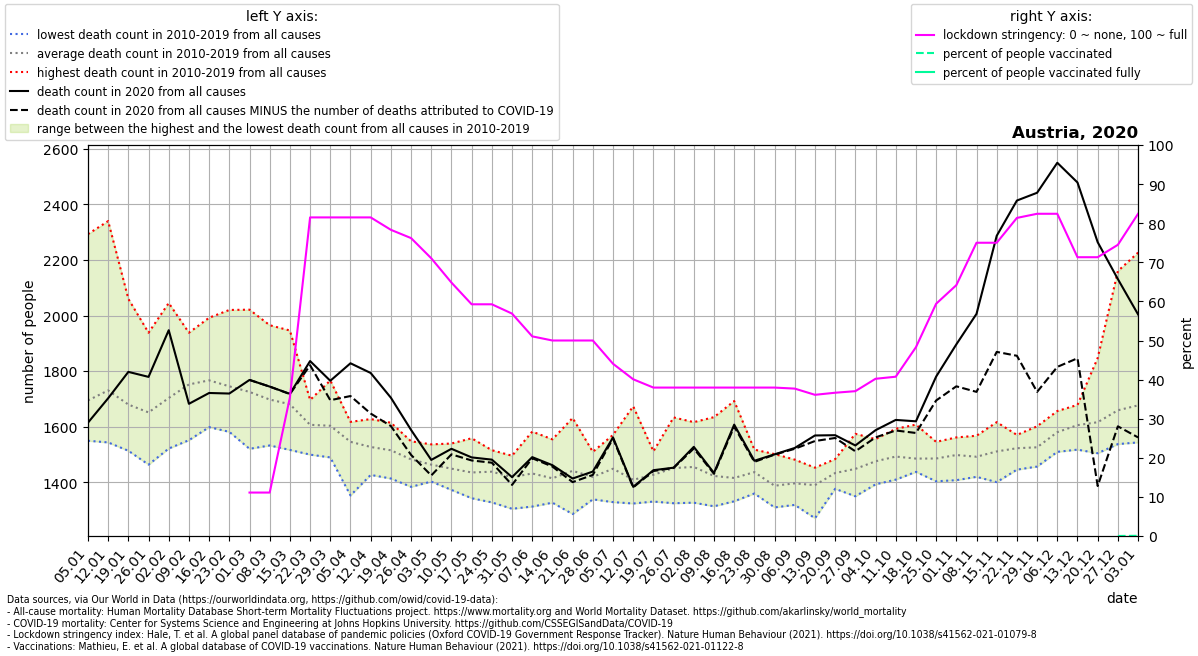

The data file committed next to this chart (first rows):
location, date, time, time_unit, deaths_2010_all_ages, deaths_2011_all_ages, deaths_2012_all_ages, deaths_2013_all_ages, deaths_2014_all_ages, deaths_2015_all_ages, deaths_2016_all_ages, deaths_2017_all_ages, deaths_2018_all_ages, deaths_2019_all_ages, deaths_2020_all_ages, deaths_2021_all_ages, new_deaths, stringency_index, people_vaccinated, people_fully_vaccinated, population, people_vaccinated_percent, people_fully_vaccinated_percent, deaths_min
Austria, 2020-01-05, 1, weekly, 1557, 1579, 1574, 1637, 1549, 1704, 1634, 2293, 1767, 1647, 1614, 1962, , , , , , , , 1549
Austria, 2020-01-12, 2, weekly, 1582, 1671, 1563, 1659, 1543, 1768, 1626, 2340, 1842, 1709, 1702, 1959, , , , , , , , 1543
Austria, 2020-01-19, 3, weekly, 1573, 1513, 1586, 1612, 1578, 1837, 1608, 2060, 1786, 1641, 1797, 2009, , , , , , , , 1513
Austria, 2020-01-26, 4, weekly, 1573, 1560, 1595, 1584, 1463, 1792, 1578, 1938, 1714, 1713, 1779, 1950, , , , , , , , 1463
Austria, 2020-02-02, 5, weekly, 1544, 1521, 1545, 1752, 1574, 1837, 1609, 2045, 1870, 1732, 1947, 1868, , , , , , , , 1521
Austria, 2020-02-09, 6, weekly, 1551, 1598, 1760, 1748, 1677, 1926, 1650, 1874, 1938, 1796, 1682, 1759, , , , , , , , 1551
Austria, 2020-02-16, 7, weekly, 1598, 1622, 1895, 1815, 1671, 1992, 1621, 1750, 1881, 1820, 1721, 1722, , , , , , , , 1598
Austria, 2020-02-23, 8, weekly, 1647, 1586, 1796, 1711, 1600, 2020, 1581, 1807, 1951, 1751, 1719, 1668, , , , , , , , 1581
Austria, 2020-03-01, 9, weekly, 1554, 1520, 1805, 1668, 1623, 1883, 1714, 1696, 2021, 1764, 1768, 1589, 0.0, 11.11, , , 9006400, , , 1520
Austria, 2020-03-08, 10, weekly, 1554, 1597, 1762, 1729, 1564, 1846, 1532, 1614, 1965, 1811, 1744, 1751, 0.0, 11.11, , , 9006400, , , 1532
Austria, 2020-03-15, 11, weekly, 1560, 1588, 1763, 1690, 1647, 1763, 1516, 1542, 1946, 1790, 1718, 1694, 1.0, 35.45, , , 9006400, , , 1516
Austria, 2020-03-22, 12, weekly, 1578, 1555, 1650, 1684, 1607, 1696, 1499, 1535, 1641, 1619, 1836, 1659, 15.0, 81.48, , , 9006400, , , 1499
Austria, 2020-03-29, 13, weekly, 1509, 1497, 1653, 1650, 1492, 1725, 1598, 1489, 1766, 1651, 1765, 1775, 70.0, 81.48, , , 9006400, , , 1489
Austria, 2020-04-05, 14, weekly, 1352, 1463, 1508, 1611, 1590, 1604, 1562, 1537, 1617, 1607, 1828, 1664, 118.0, 81.48, , , 9006400, , , 1352
Austria, 2020-04-12, 15, weekly, 1486, 1426, 1499, 1627, 1497, 1563, 1520, 1532, 1560, 1556, 1793, 1697, 146.0, 81.48, , , 9006400, , , 1426
Austria, 2020-04-19, 16, weekly, 1442, 1482, 1499, 1569, 1538, 1614, 1413, 1475, 1557, 1558, 1704, 1691, 102.0, 78.31, , , 9006400, , , 1413
Austria, 2020-04-26, 17, weekly, 1453, 1482, 1525, 1532, 1476, 1547, 1460, 1440, 1383, 1521, 1588, 1699, 90.0, 76.19, , , 9006400, , , 1383
Austria, 2020-05-03, 18, weekly, 1446, 1402, 1516, 1407, 1536, 1453, 1447, 1527, 1434, 1462, 1480, 1659, 56.0, 71.03, , , 9006400, , , 1402
Austria, 2020-05-10, 19, weekly, 1410, 1470, 1437, 1432, 1539, 1452, 1486, 1434, 1372, 1453, 1520, 1605, 20.0, 64.81, , , 9006400, , , 1372
Austria, 2020-05-17, 20, weekly, 1388, 1347, 1450, 1443, 1405, 1461, 1453, 1501, 1342, 1558, 1489, 1522, 11.0, 59.26, , , 9006400, , , 1342
Austria, 2020-05-24, 21, weekly, 1425, 1473, 1457, 1398, 1515, 1396, 1505, 1327, 1383, 1497, 1481, 1491, 11.0, 59.26, , , 9006400, , , 1327
Austria, 2020-05-31, 22, weekly, 1455, 1353, 1379, 1477, 1442, 1304, 1402, 1456, 1415, 1495, 1418, 1604, 28.0, 56.88, , , 9006400, , , 1304
Austria, 2020-06-07, 23, weekly, 1582, 1382, 1419, 1460, 1407, 1437, 1360, 1312, 1433, 1520, 1490, 1560, 4.0, 51.06, , , 9006400, , , 1312
Austria, 2020-06-14, 24, weekly, 1326, 1340, 1344, 1435, 1476, 1502, 1348, 1421, 1392, 1554, 1461, 1598, 5.0, 50.0, , , 9006400, , , 1326
Austria, 2020-06-21, 25, weekly, 1359, 1381, 1557, 1631, 1440, 1285, 1452, 1476, 1401, 1424, 1413, 1645, 13.0, 50.0, , , 9006400, , , 1285
Austria, 2020-06-28, 26, weekly, 1509, 1349, 1470, 1358, 1503, 1374, 1338, 1419, 1414, 1454, 1438, 1495, 12.0, 50.0, , , 9006400, , , 1338
Austria, 2020-07-05, 27, weekly, 1451, 1462, 1570, 1426, 1398, 1487, 1328, 1413, 1441, 1507, 1561, 1436, 4.0, 44.05, , , 9006400, , , 1328
Austria, 2020-07-12, 28, weekly, 1673, 1427, 1337, 1369, 1391, 1476, 1323, 1346, 1404, 1338, 1383, , 2.0, 40.08, , , 9006400, , , 1323
Austria, 2020-07-19, 29, weekly, 1373, 1330, 1353, 1422, 1438, 1475, 1458, 1475, 1511, 1430, 1443, , 3.0, 37.96, , , 9006400, , , 1330
Austria, 2020-07-26, 30, weekly, 1327, 1324, 1442, 1542, 1427, 1633, 1424, 1375, 1455, 1557, 1452, , 1.0, 37.96, , , 9006400, , , 1324
Austria, 2020-08-02, 31, weekly, 1342, 1356, 1394, 1605, 1326, 1446, 1390, 1616, 1615, 1457, 1527, , 6.0, 37.96, , , 9006400, , , 1326
Austria, 2020-08-09, 32, weekly, 1422, 1318, 1313, 1634, 1404, 1500, 1359, 1334, 1532, 1406, 1433, , 3.0, 37.96, , , 9006400, , , 1313
Austria, 2020-08-16, 33, weekly, 1369, 1420, 1337, 1390, 1331, 1692, 1394, 1380, 1430, 1407, 1607, , 7.0, 37.96, , , 9006400, , , 1331
Austria, 2020-08-23, 34, weekly, 1427, 1517, 1507, 1359, 1381, 1376, 1408, 1472, 1460, 1453, 1477, , 4.0, 37.96, , , 9006400, , , 1359
Austria, 2020-08-30, 35, weekly, 1309, 1376, 1311, 1324, 1416, 1476, 1414, 1329, 1414, 1501, 1500, , 1.0, 37.96, , , 9006400, , , 1309
Austria, 2020-09-06, 36, weekly, 1378, 1380, 1385, 1481, 1446, 1389, 1380, 1318, 1376, 1423, 1523, , 3.0, 37.7, , , 9006400, , , 1318
Austria, 2020-09-13, 37, weekly, 1339, 1270, 1401, 1365, 1392, 1447, 1392, 1426, 1452, 1407, 1568, , 20.0, 36.11, , , 9006400, , , 1270
Austria, 2020-09-20, 38, weekly, 1483, 1431, 1399, 1446, 1454, 1459, 1376, 1407, 1421, 1452, 1569, , 10.0, 36.64, , , 9006400, , , 1376
Austria, 2020-09-27, 39, weekly, 1493, 1349, 1488, 1381, 1407, 1410, 1442, 1496, 1436, 1574, 1532, , 21.0, 37.04, , , 9006400, , , 1349
Austria, 2020-10-04, 40, weekly, 1490, 1392, 1425, 1418, 1473, 1494, 1469, 1481, 1553, 1555, 1587, , 26.0, 40.21, , , 9006400, , , 1392
Austria, 2020-10-11, 41, weekly, 1465, 1440, 1436, 1506, 1478, 1409, 1556, 1529, 1509, 1592, 1624, , 38.0, 40.74, , , 9006400, , , 1409
Austria, 2020-10-18, 42, weekly, 1477, 1447, 1512, 1437, 1449, 1481, 1607, 1453, 1488, 1497, 1619, , 42.0, 48.28, , , 9006400, , , 1437
Austria, 2020-10-25, 43, weekly, 1403, 1465, 1487, 1474, 1476, 1498, 1522, 1489, 1491, 1545, 1780, , 86.0, 59.4, , , 9006400, , , 1403
Austria, 2020-11-01, 44, weekly, 1528, 1476, 1543, 1407, 1457, 1433, 1484, 1551, 1561, 1536, 1896, , 151.0, 64.15, , , 9006400, , , 1407
Austria, 2020-11-08, 45, weekly, 1426, 1419, 1498, 1457, 1567, 1460, 1541, 1490, 1501, 1555, 2006, , 281.0, 75.0, , , 9006400, , , 1419
Austria, 2020-11-15, 46, weekly, 1400, 1504, 1485, 1467, 1487, 1527, 1616, 1505, 1556, 1558, 2287, , 418.0, 75.0, , , 9006400, , , 1400
Austria, 2020-11-22, 47, weekly, 1445, 1564, 1515, 1490, 1517, 1486, 1550, 1570, 1531, 1553, 2414, , 559.0, 81.35, , , 9006400, , , 1445
Austria, 2020-11-29, 48, weekly, 1527, 1536, 1456, 1463, 1541, 1488, 1601, 1531, 1525, 1586, 2442, , 717.0, 82.41, , , 9006400, , , 1456
Austria, 2020-12-06, 49, weekly, 1631, 1533, 1524, 1529, 1566, 1509, 1619, 1632, 1656, 1599, 2550, , 735.0, 82.41, , , 9006400, , , 1509
Austria, 2020-12-13, 50, weekly, 1654, 1576, 1678, 1524, 1586, 1517, 1670, 1554, 1626, 1667, 2479, , 633.0, 71.3, , , 9006400, , , 1517
Austria, 2020-12-20, 51, weekly, 1609, 1581, 1594, 1504, 1601, 1538, 1847, 1653, 1639, 1591, 2264, , 878.0, 71.3, , , 9006400, , , 1504
Austria, 2020-12-27, 52, weekly, 1544, 1606, 1599, 1537, 1625, 1545, 2160, 1646, 1689, 1636, 2131, , 530.0, 74.47, 747.0, , 9006400, 0.008294, , 1537
Austria, 2021-01-03, 53, weekly, , , , , , , , , , , 2004, , 443.0, 82.41, 4457, , 9006400, 0.04949, , 1543
